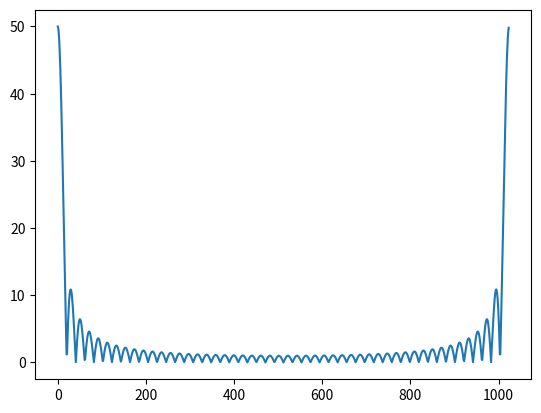

Generate this figure with matplotlib:
import numpy as np 
from matplotlib import pyplot as plt
from math import e, pi 

def gera_coluna(x, W, N):
	return [W**(u*x) for u in range(N)]

def DFT(f_x):
	N = len(f_x)
	W = e**((-2*pi*1j)/N)
	func = np.asmatrix(f_x)
	matrix_W = []
	for x in range(N):
		matrix_W.append(gera_coluna(x, W, N))
	matrix_W = np.asmatrix(matrix_W)
	return (np.asarray(func*matrix_W))[0]

if __name__ == '__main__':
	x   = [i for i in range(1024)]
	f   = [1 if i < 50 else 0 for i in range(1024)]
	dft = np.abs(DFT(f))
	plt.plot(x, dft)
	plt.show()